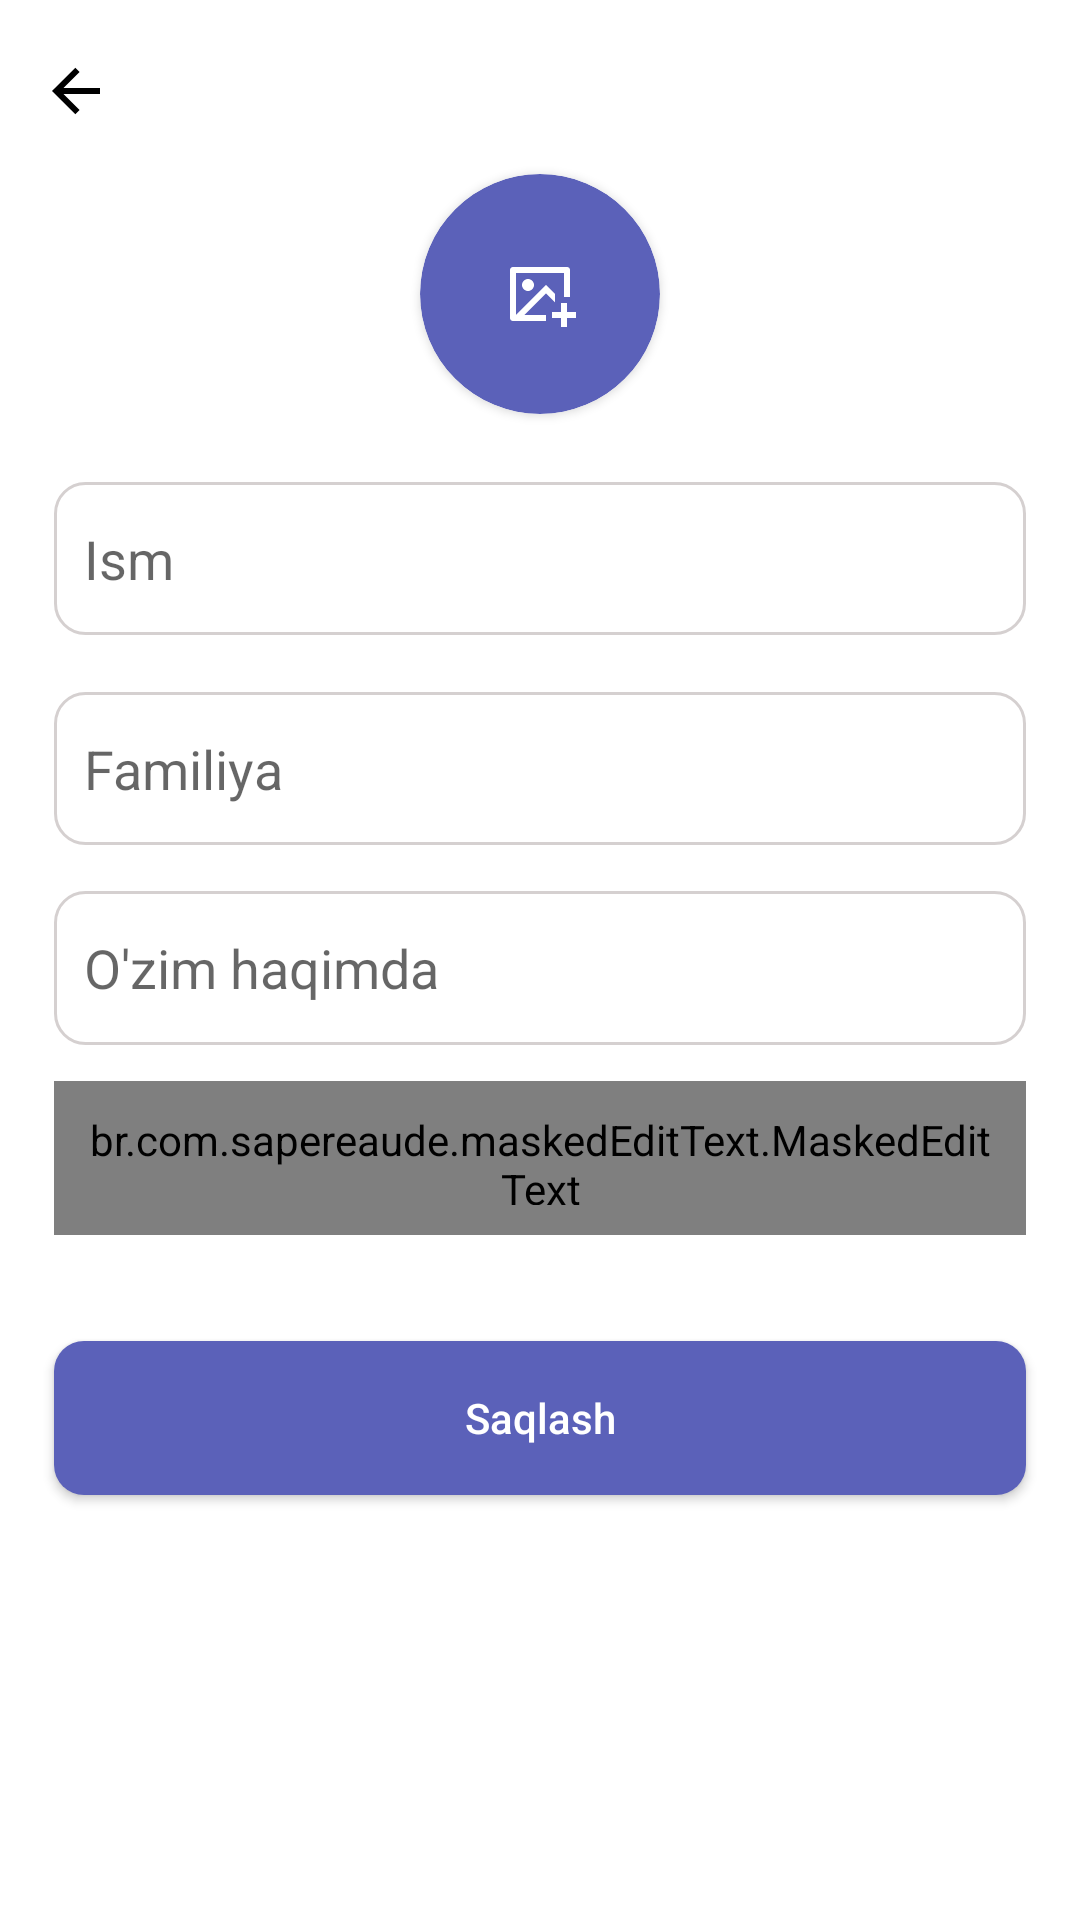

Write the Android layout XML for this screen, with the resource values it uses.
<!-- AndroidManifest.xml: application theme Theme.Messanger -->
<!-- res/layout/activity_user.xml -->
<?xml version="1.0" encoding="utf-8"?>
<androidx.constraintlayout.widget.ConstraintLayout xmlns:android="http://schemas.android.com/apk/res/android"
    xmlns:app="http://schemas.android.com/apk/res-auto"
    xmlns:tools="http://schemas.android.com/tools"
    android:layout_width="match_parent"
    android:layout_height="match_parent"
    tools:context=".UserActivity">
    <ImageView
        android:id="@+id/clouse"
        app:layout_constraintTop_toTopOf="parent"
        app:layout_constraintBottom_toBottomOf="parent"
        app:layout_constraintLeft_toLeftOf="parent"
        app:layout_constraintRight_toRightOf="parent"
        app:layout_constraintVertical_bias="0.03"
        app:layout_constraintHorizontal_bias="0.04"
        android:src="@drawable/ic_frame"
        android:layout_width="wrap_content"
        android:layout_height="wrap_content"/>
    <androidx.cardview.widget.CardView
        android:id="@+id/card_user"
        app:cardCornerRadius="40dp"
        app:layout_constraintTop_toBottomOf="@id/clouse"
        app:layout_constraintLeft_toLeftOf="parent"
        app:layout_constraintRight_toRightOf="parent"
        app:layout_constraintBottom_toBottomOf="parent"
       android:elevation="0dp"
        app:layout_constraintVertical_bias="0.03"
        android:layout_width="80dp"
        android:layout_height="80dp">
        <androidx.constraintlayout.widget.ConstraintLayout
            android:background="@drawable/circle_image"
            android:layout_width="match_parent"
            android:layout_height="match_parent">
            <ImageView
                android:id="@+id/image_user"
                android:src="@drawable/ic_frame_2"
                android:scaleType="center"
                android:layout_width="match_parent"
                android:layout_height="match_parent"/>
        </androidx.constraintlayout.widget.ConstraintLayout>
    </androidx.cardview.widget.CardView>

    <EditText
        android:textSize="@dimen/_15sdp"
        android:hint="Ism"
        android:textColor="@color/black"
        android:textStyle="normal"
        android:background="@drawable/edite_text"
        android:id="@+id/name"
        android:padding="10dp"
        app:layout_constraintTop_toBottomOf="@id/card_user"
        app:layout_constraintLeft_toLeftOf="parent"
        app:layout_constraintRight_toRightOf="parent"
        app:layout_constraintBottom_toBottomOf="parent"
        app:layout_constraintWidth_percent="0.9"
        app:layout_constraintHeight_percent="0.08"
        app:layout_constraintVertical_bias="0.05"
        android:layout_width="0dp"
        android:layout_height="0dp"/>
    <EditText
        android:textSize="@dimen/_15sdp"
        android:textColor="@color/black"
        android:textStyle="normal"
        android:background="@drawable/edite_text"
        android:id="@+id/surname"
        android:padding="10dp"
        android:hint="Familiya"
        app:layout_constraintTop_toBottomOf="@id/name"
        app:layout_constraintLeft_toLeftOf="parent"
        app:layout_constraintRight_toRightOf="parent"
        app:layout_constraintBottom_toBottomOf="parent"
        app:layout_constraintWidth_percent="0.9"
        app:layout_constraintHeight_percent="0.08"
        app:layout_constraintVertical_bias="0.05"
        android:layout_width="0dp"
        android:layout_height="0dp"/>
    <EditText
        android:textSize="@dimen/_15sdp"
        android:textColor="@color/black"
        android:textStyle="normal"
        android:background="@drawable/edite_text"
        android:id="@+id/user_info"
        android:padding="10dp"
        android:hint="O'zim haqimda"
        app:layout_constraintTop_toBottomOf="@id/surname"
        app:layout_constraintLeft_toLeftOf="parent"
        app:layout_constraintRight_toRightOf="parent"
        app:layout_constraintBottom_toBottomOf="parent"
        app:layout_constraintWidth_percent="0.9"
        app:layout_constraintHeight_percent="0.08"
        app:layout_constraintVertical_bias="0.05"
        android:layout_width="0dp"
        android:layout_height="0dp"/>
    <br.com.sapereaude.maskedEditText.MaskedEditText
        app:layout_constraintTop_toBottomOf="@id/user_info"
        app:layout_constraintBottom_toBottomOf="parent"
        app:layout_constraintLeft_toLeftOf="parent"
        app:layout_constraintRight_toRightOf="parent"
        app:layout_constraintHeight_percent="0.08"
        app:layout_constraintWidth_percent="0.9"
        app:layout_constraintVertical_bias="0.05"
        android:padding="10dp"
        android:background="@drawable/edite_text"
        android:id="@+id/phone_input"
        android:layout_width="0dp"
        android:layout_height="0dp"
        android:inputType="phone"
        android:typeface="monospace"
        app:allowed_chars="1234567890"
        app:mask="+998(##)###-##-##"
        android:hint="0000000000"
        app:keep_hint="true" />
    <androidx.appcompat.widget.AppCompatButton
        android:id="@+id/save"
        app:layout_constraintTop_toBottomOf="@id/phone_input"
        app:layout_constraintLeft_toLeftOf="@id/phone_input"
        app:layout_constraintRight_toRightOf="@id/phone_input"
        app:layout_constraintBottom_toBottomOf="parent"
        app:layout_constraintHeight_percent="0.08"
        app:layout_constraintVertical_bias="0.2"
        android:background="@drawable/button"
        android:text="Saqlash"
        android:textStyle="normal"
        android:textColor="@color/white"
        android:textSize="@dimen/_15sdp"
        android:textAllCaps="false"
        android:layout_width="0dp"
        android:layout_height="0dp"/>
</androidx.constraintlayout.widget.ConstraintLayout>
<!-- resources referenced by this layout -->
<resources>
  <!-- drawable button (drawable) -->
  <?xml version="1.0" encoding="utf-8"?>
  <shape xmlns:android="http://schemas.android.com/apk/res/android">
  <solid android:color="#5B61B9"/>
      <corners android:radius="10dp"/>
  </shape>
  <!-- drawable circle_image (drawable) -->
  <?xml version="1.0" encoding="utf-8"?>
  <shape xmlns:android="http://schemas.android.com/apk/res/android"
      android:shape="oval">
  <solid android:color="#5B61B9"/>
  
  </shape>
  <!-- drawable edite_text (drawable) -->
  <?xml version="1.0" encoding="utf-8"?>
  <shape xmlns:android="http://schemas.android.com/apk/res/android">
  <solid android:color="@color/white"/>
      <solid android:color="@color/white"/>
      <corners android:radius="10dp"/>
      <stroke android:color="#D5D0D0" android:width="1dp"/>
  </shape>
  <!-- drawable ic_frame (drawable) -->
  <vector xmlns:android="http://schemas.android.com/apk/res/android"
      android:width="24dp"
      android:height="24dp"
      android:viewportWidth="24"
      android:viewportHeight="24">
    <path
        android:pathData="M7.828,13L13.192,18.364L11.778,19.778L4,12L11.778,4.222L13.192,5.636L7.828,11L20,11V13L7.828,13Z"
        android:fillColor="#000000"/>
  </vector>
  <!-- drawable ic_frame_2 (drawable) -->
  <vector xmlns:android="http://schemas.android.com/apk/res/android"
      android:width="24dp"
      android:height="24dp"
      android:viewportWidth="24"
      android:viewportHeight="24">
    <path
        android:pathData="M21,15V18H24V20H21V23H19V20H16V18H19V15H21ZM21.008,3C21.556,3 22,3.445 22,3.993V13H20V5H4V18.999L14,9L17,12V14.829L14,11.829L6.827,19H14V21H2.992C2.7288,20.9997 2.4765,20.895 2.2905,20.7088C2.1045,20.5226 2,20.2702 2,20.007V3.993C2.0018,3.7304 2.1069,3.479 2.2925,3.2932C2.4781,3.1074 2.7294,3.0021 2.992,3H21.008ZM8,7C8.5304,7 9.0391,7.2107 9.4142,7.5858C9.7893,7.9609 10,8.4696 10,9C10,9.5304 9.7893,10.0391 9.4142,10.4142C9.0391,10.7893 8.5304,11 8,11C7.4696,11 6.9609,10.7893 6.5858,10.4142C6.2107,10.0391 6,9.5304 6,9C6,8.4696 6.2107,7.9609 6.5858,7.5858C6.9609,7.2107 7.4696,7 8,7Z"
        android:fillColor="#ffffff"/>
  </vector>
  <style name="Theme.Messanger" parent="Theme.MaterialComponents.DayNight.NoActionBar">
          
          <item name="colorPrimary">@color/purple_500</item>
          <item name="colorPrimaryVariant">@color/purple_700</item>
          <item name="colorOnPrimary">@color/white</item>
          
          <item name="colorSecondary">@color/teal_200</item>
          <item name="colorSecondaryVariant">@color/teal_700</item>
          <item name="colorOnSecondary">@color/black</item>
          
          <item name="android:statusBarColor" tools:targetApi="l">@color/white</item>
          <item name="android:windowLightStatusBar" tools:targetApi="m">true</item>
          <item name="android:forceDarkAllowed" tools:targetApi="q">false</item>
          
      </style>
  <!-- not gathered from this repository: default colours our renderer supplied (Android Studio template values) -->
  <color name="purple_500">#FF6200EE</color>
  <color name="purple_700">#FF3700B3</color>
  <color name="teal_200">#FF03DAC5</color>
  <color name="teal_700">#FF018786</color>
  <color name="black">#FF000000</color>
  <color name="white">#FFFFFFFF</color>
</resources>
